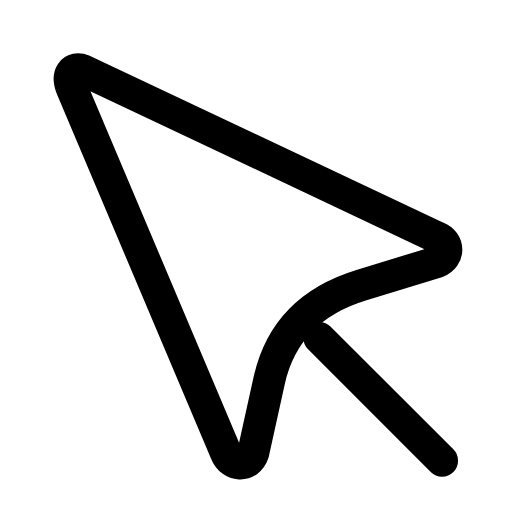
t = 0.00 s
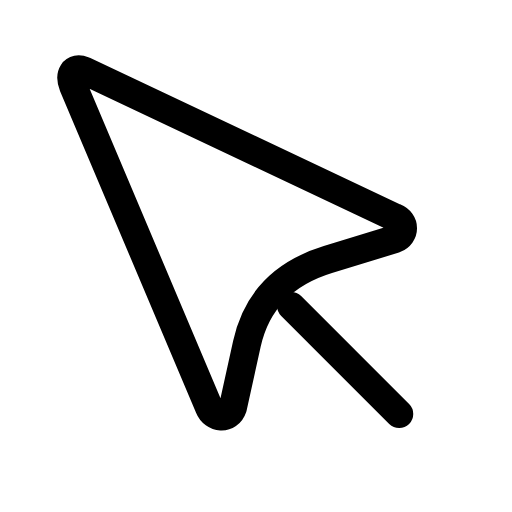
t = 0.21 s
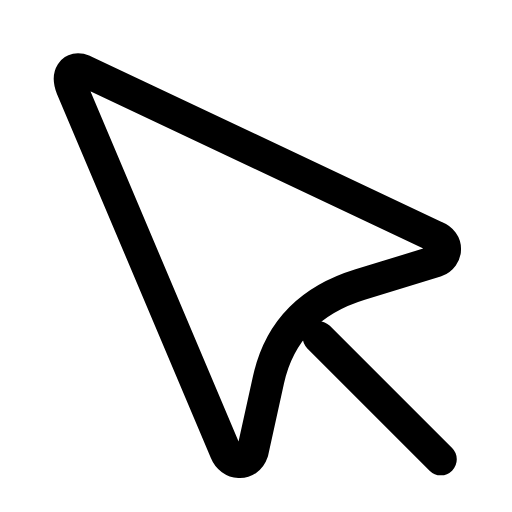
t = 0.42 s
t = 0.61 s: frame unchanged from t = 0.00 s, image omitted
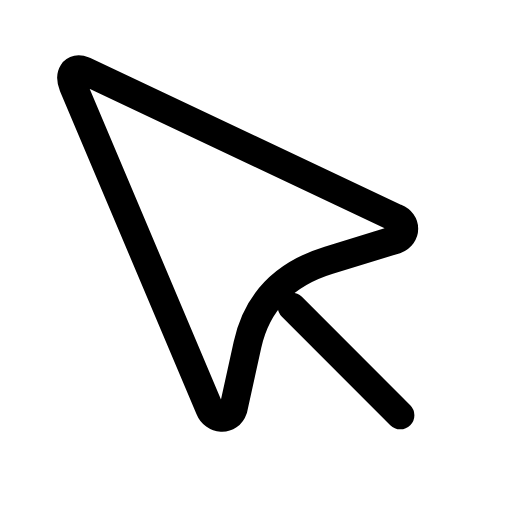
t = 0.84 s
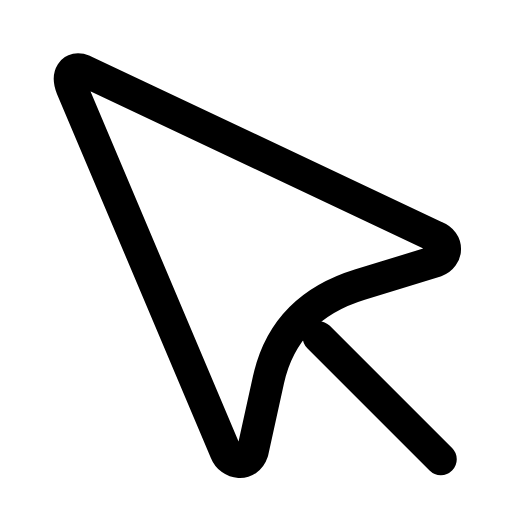
t = 1.03 s

The animated SVG that drew these frames (rendered in a browser with its animation timeline set to each time). Animation: 1 SMIL element (animateTransform=1); one cycle of 1.25 s, repeats indefinitely.

<svg xmlns="http://www.w3.org/2000/svg" width="24" height="24" viewBox="0 0 24 24" fill="none"><g transform="translate(-1.819 -1.866) scale(1.15)"><g transform="translate(5 4.5)"><g><animateTransform attributeName="transform" type="scale" values="1;0.88;1;1;0.88;1;1" keyTimes="0;0.225;0.45;0.6;0.75;0.9;1" dur="1.25s" repeatCount="indefinite" calcMode="spline" keySplines="0.16 1 0.3 1;0.16 1 0.3 1;0.16 1 0.3 1;0.16 1 0.3 1;0.16 1 0.3 1;0.16 1 0.3 1"/><g transform="translate(-5 -4.5)"><g><path stroke="currentColor" stroke-width="1.304" stroke-linecap="round" stroke-linejoin="round" fill="none" d="M5 4.5L19.4 11.3C19.9 11.5 19.9 12.1 19.4 12.3L16.3 13.25Q13.2 14.2 12.55 17.15L11.9 20.1C11.7 20.7 11 20.6 10.8 20.1L4.5 5.2C4.3 4.7 4.5 4.3 5 4.5Z"></path><line stroke="currentColor" stroke-width="1.304" stroke-linecap="round" stroke-linejoin="round" fill="none" x1="14.6" y1="15.4" x2="19.6" y2="20.4"></line></g></g></g></g></g></svg>
